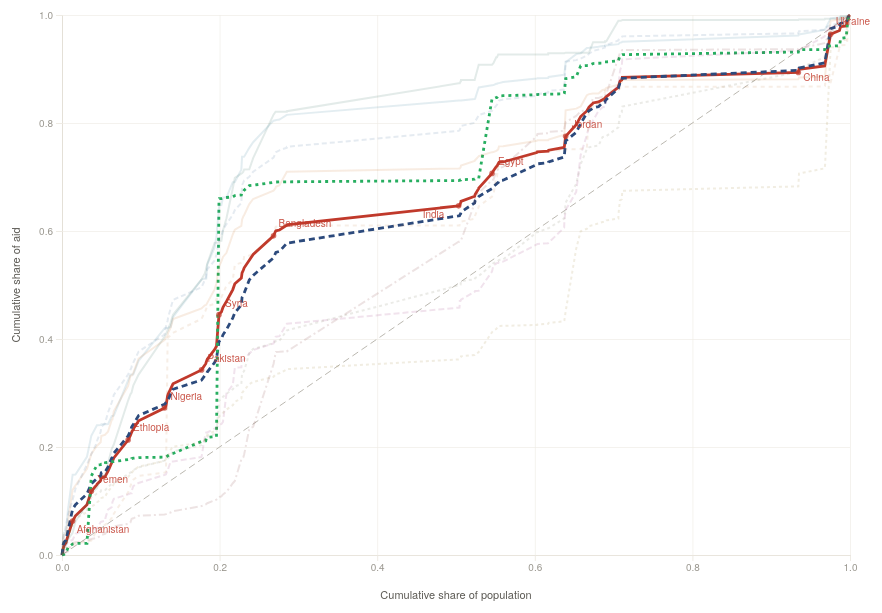
D3 v7 page, settled after 480 driven frames (8 s of simulated time); the page loaded 1 data file(s).


// ── js/app.js
/**
 * app.js — Bootstrap: load CSV → build controls → init chart
 *
 * Data flow:
 *   1. d3.csv('data/donors.csv') parses the supplementary data file
 *   2. Numeric columns are coerced to floats
 *   3. Controls are built from DONORS_CONFIG (js/config.js)
 *   4. Chart.init() is called; subsequent toggles call Chart.update()
 */

(function () {
  'use strict';

  /* Active donor set — start from defaultActive flags in config */
  const activeDonors = new Set(
    window.DONORS_CONFIG.filter(d => d.defaultActive).map(d => d.id)
  );

  /* ── Numeric columns to coerce ─────────────────────────────────────────────── */
  const NUMERIC_COLS = [
    'france', 'germany', 'japan', 'uk', 'us',
    'dac', 'eu', 'multilateral', 'non_dac', 'un', 'wb',
    'recipient_pop', 'sdg_index', 'total_pop', 'china', 'totaloda',
  ];

  /* ── Load CSV ──────────────────────────────────────────────────────────────── */
  d3.csv('data/donors.csv').then(rawRows => {

    /* Coerce types */
    const data = rawRows.map(row => {
      const out = { ...row };
      NUMERIC_COLS.forEach(col => {
        out[col] = row[col] === '' || row[col] == null
          ? null
          : +row[col];
      });
      /* Convenience: population in people (recipient_pop) */
      out._pop = out.recipient_pop || 0;
      return out;
    });

    /* ── Build donor toggle buttons ──────────────────────────────────────────── */
    const groupMap = {
      aggregates:   document.getElementById('controls-aggregates'),
      bilateral:    document.getElementById('controls-bilateral'),
      multilateral: document.getElementById('controls-multilateral'),
    };

    window.DONORS_CONFIG.forEach(donor => {
      const container = groupMap[donor.group];
      if (!container) return;

      const btn = document.createElement('button');
      btn.className = 'donor-btn' + (activeDonors.has(donor.id) ? ' active' : '');
      btn.textContent = donor.label;
      btn.dataset.id  = donor.id;

      /* Active background uses donor color */
      btn.style.setProperty('--donor-color', donor.color);
      if (activeDonors.has(donor.id)) {
        btn.style.background    = donor.color;
        btn.style.borderColor   = donor.color;
      }

      btn.addEventListener('click', () => {
        if (activeDonors.has(donor.id)) {
          if (activeDonors.size > 1) {
            activeDonors.delete(donor.id);
            btn.classList.remove('active');
            btn.style.background  = '';
            btn.style.borderColor = '';
          }
        } else {
          activeDonors.add(donor.id);
          btn.classList.add('active');
          btn.style.background  = donor.color;
          btn.style.borderColor = donor.color;
        }

        /* Sync legend faded state */
        document.querySelectorAll('.legend-item').forEach(li => {
          li.classList.toggle('faded', !activeDonors.has(li.dataset.id));
        });

        window.Chart.update(activeDonors);
      });

      container.appendChild(btn);
    });

    /* ── Build legend ────────────────────────────────────────────────────────── */
    const legendEl = document.getElementById('legend');
    window.DONORS_CONFIG.forEach(donor => {
      const item = document.createElement('div');
      item.className = 'legend-item' + (activeDonors.has(donor.id) ? '' : ' faded');
      item.dataset.id = donor.id;

      const swatch = document.createElement('div');
      swatch.className = 'legend-swatch';
      if (donor.dash) {
        /* Dashed swatch: use repeating-linear-gradient */
        const [on, off] = donor.dash;
        swatch.style.background = `repeating-linear-gradient(
          90deg,
          ${donor.color} 0px, ${donor.color} ${on}px,
          transparent ${on}px, transparent ${(on + (off || 4))}px
        )`;
      } else {
        swatch.style.background = donor.color;
      }

      const label = document.createElement('span');
      label.textContent = donor.label;

      item.appendChild(swatch);
      item.appendChild(label);

      /* Clicking legend mirrors button behavior */
      item.addEventListener('click', () => {
        const btn = document.querySelector(`.donor-btn[data-id="${donor.id}"]`);
        if (btn) btn.click();
      });

      legendEl.appendChild(item);
    });

    /* ── Suits table ─────────────────────────────────────────────────────────── */
    window.renderSuitsTable();

    /* ── Init chart ──────────────────────────────────────────────────────────── */
    window.Chart.init(data, activeDonors);

  }).catch(err => {
    console.error('Failed to load donors.csv:', err);
    document.getElementById('chart-container').innerHTML =
      `<p style="color:#b03020;padding:24px;font-family:sans-serif;">
        Could not load <code>data/donors.csv</code>. 
        If opening locally, serve from a local web server 
        (e.g. <code>npx serve .</code> or VS Code Live Server).
       </p>`;
  });

})();

// ── js/chart.js
/**
 * chart.js — D3 concentration curve chart
 *
 * Exposes:  window.Chart.init(data, activeDonors)
 *           window.Chart.update(activeDonors)
 *
 * `data`         — array of row objects parsed from CSV
 * `activeDonors` — Set of donor ids currently toggled on
 */

(function () {
  'use strict';

  /* ── Layout constants ──────────────────────────────────────────────────────── */
  const M = { top: 18, right: 28, bottom: 52, left: 54 };

  /* ── Module state ──────────────────────────────────────────────────────────── */
  let _data = [];
  let _active = new Set();
  let _W = 0, _H = 0;

  /* ── D3 selections ─────────────────────────────────────────────────────────── */
  const svgEl   = document.getElementById('chart');
  const svg     = d3.select(svgEl);
  const g       = svg.append('g').attr('transform', `translate(${M.left},${M.top})`);

  const xScale  = d3.scaleLinear().domain([0, 1]);
  const yScale  = d3.scaleLinear().domain([0, 1]);

  const xAxisG  = g.append('g').attr('class', 'x-axis');
  const yAxisG  = g.append('g').attr('class', 'y-axis');
  const xGridG  = g.append('g').attr('class', 'x-grid').style('opacity', 0.6);
  const yGridG  = g.append('g').attr('class', 'y-grid').style('opacity', 0.6);
  const eqLine  = g.append('line').attr('class', 'eq-line');
  const pathsG  = g.append('g');
  const labelsG = g.append('g');
  const hoverG  = g.append('g');

  const hoverVline = hoverG.append('line')
    .attr('stroke', '#ccc').attr('stroke-width', 1)
    .attr('stroke-dasharray', '3,3').style('display', 'none');

  const hoverDot = hoverG.append('circle')
    .attr('r', 4.5).attr('stroke-width', 1.5)
    .attr('fill', 'white').style('display', 'none');

  /* Axis labels */
  g.append('text').attr('class', 'axis-label').attr('id', 'x-label')
    .attr('text-anchor', 'middle').text('Cumulative share of population');
  g.append('text').attr('class', 'axis-label').attr('id', 'y-label')
    .attr('text-anchor', 'middle').attr('transform', 'rotate(-90)')
    .text('Cumulative share of aid');

  /* Tooltip */
  const tooltip = document.getElementById('tooltip');

  /* ── Helpers ───────────────────────────────────────────────────────────────── */

  /**
   * Build a concentration curve for one donor field.
   * Countries sorted ascending by sdg_index (worst → best).
   * Returns array of { x, y, recipient, sdg, pop, aidUSD }
   */
  function buildCurve(sortedData, field) {
    const totalPop = d3.sum(sortedData, d => d._pop);
    const totalAid = d3.sum(sortedData, d => d[field] || 0);
    if (totalAid === 0) return [];

    let cumPop = 0, cumAid = 0;
    const pts = [{ x: 0, y: 0, recipient: null }];

    for (const row of sortedData) {
      cumPop += row._pop / totalPop;
      cumAid += (row[field] || 0) / totalAid;
      pts.push({
        x: cumPop,
        y: cumAid,
        recipient: row.recipient,
        sdg: row.sdg_index,
        pop: row._pop,
        aidUSD: row[field] || 0,
      });
    }
    return pts;
  }

  function linePath(pts) {
    return d3.line()
      .x(d => xScale(d.x))
      .y(d => yScale(d.y))(pts);
  }

  /* ── Draw axes ─────────────────────────────────────────────────────────────── */
  function drawAxes() {
    xAxisG
      .attr('transform', `translate(0,${_H})`)
      .call(d3.axisBottom(xScale).ticks(6).tickFormat(d3.format('.1f')));

    yAxisG
      .call(d3.axisLeft(yScale).ticks(6).tickFormat(d3.format('.1f')));

    xGridG
      .attr('transform', `translate(0,${_H})`)
      .call(d3.axisBottom(xScale).ticks(6).tickSize(-_H).tickFormat(''));

    yGridG
      .call(d3.axisLeft(yScale).ticks(6).tickSize(-_W).tickFormat(''));

    eqLine
      .attr('x1', xScale(0)).attr('y1', yScale(0))
      .attr('x2', xScale(1)).attr('y2', yScale(1));

    d3.select('#x-label')
      .attr('x', _W / 2)
      .attr('y', _H + 44);

    d3.select('#y-label')
      .attr('x', -(_H / 2))
      .attr('y', -42);
  }

  /* ── Draw paths ────────────────────────────────────────────────────────────── */
  function drawPaths() {
    const sorted = [..._data].sort((a, b) => a.sdg_index - b.sdg_index);

    const curveData = window.DONORS_CONFIG.map(d => ({
      ...d,
      pts: buildCurve(sorted, d.field),
    }));

    const paths = pathsG
      .selectAll('.conc-path')
      .data(curveData, d => d.id);

    paths.enter()
      .append('path')
      .attr('class', 'conc-path')
      .merge(paths)
      .attr('d', d => linePath(d.pts))
      .attr('stroke', d => d.color)
      .attr('stroke-dasharray', d => d.dash ? d.dash.join(',') : null)
      .classed('faded',  d => !_active.has(d.id))
      .classed('active', d =>  _active.has(d.id));

    paths.exit().remove();
  }

  /* ── Draw country labels for the first active donor ───────────────────────── */
  function drawLabels() {
    labelsG.selectAll('*').remove();

    const firstDonor = window.DONORS_CONFIG.find(d => _active.has(d.id));
    if (!firstDonor) return;

    const sorted = [..._data].sort((a, b) => a.sdg_index - b.sdg_index);
    const pts = buildCurve(sorted, firstDonor.field);
    const labeled = pts.filter(p => p.recipient && window.LABEL_COUNTRIES.has(p.recipient));

    labeled.forEach(p => {
      const px = xScale(p.x);
      const py = yScale(p.y);
      const offsets = window.LABEL_OFFSETS[p.recipient] || { dx: 6, dy: -8 };

      labelsG.append('circle')
        .attr('cx', px).attr('cy', py).attr('r', 2.8)
        .attr('fill', firstDonor.color).attr('opacity', 0.7);

      labelsG.append('text')
        .attr('class', 'country-label')
        .attr('x', px + offsets.dx)
        .attr('y', py + offsets.dy)
        .attr('fill', firstDonor.color)
        .attr('opacity', 0.85)
        .text(p.recipient);
    });
  }

  /* ── Hover overlay ─────────────────────────────────────────────────────────── */
  function setupHover() {
    g.selectAll('.hover-overlay').remove();

    const sorted = [..._data].sort((a, b) => a.sdg_index - b.sdg_index);

    /* Pre-build curves for all donors once */
    const curveMap = {};
    window.DONORS_CONFIG.forEach(d => {
      curveMap[d.id] = buildCurve(sorted, d.field);
    });

    g.append('rect')
      .attr('class', 'hover-overlay')
      .attr('width', _W)
      .attr('height', _H)
      .attr('fill', 'transparent')
      .on('mousemove', function (event) {
        const [mx] = d3.pointer(event);
        const xVal = xScale.invert(mx);

        /* Find nearest point along primary active donor */
        const primaryDonor = window.DONORS_CONFIG.find(d => _active.has(d.id));
        if (!primaryDonor) return;

        const pts = curveMap[primaryDonor.id];
        const bisect = d3.bisector(d => d.x).left;
        const idx = Math.min(bisect(pts, xVal, 1), pts.length - 1);
        const p = pts[idx];
        if (!p || !p.recipient) return;

        const px = xScale(p.x);
        const py = yScale(p.y);

        hoverVline.style('display', null)
          .attr('x1', px).attr('y1', _H)
          .attr('x2', px).attr('y2', py);

        hoverDot.style('display', null)
          .attr('cx', px).attr('cy', py)
          .attr('stroke', primaryDonor.color);

        /* Build tooltip rows for all active donors */
        const activeDonorRows = window.DONORS_CONFIG
          .filter(d => _active.has(d.id))
          .map(d => {
            const dpts = curveMap[d.id];
            const bi = d3.bisector(dp => dp.x).left;
            const di = Math.min(bi(dpts, xVal, 1), dpts.length - 1);
            const dp = dpts[di];
            const aidM = dp ? dp.aidUSD : 0;
            const aidFmt = aidM >= 1000
              ? `$${(aidM / 1000).toFixed(1)}B`
              : `$${aidM.toFixed(0)}M`;
            return `<div class="tooltip-row">
              <span class="tooltip-label" style="color:${d.color}">${d.label}</span>
              <span class="tooltip-val">${aidFmt}</span>
            </div>`;
          })
          .join('');

        const popM = (p.pop / 1e6).toFixed(1);
        tooltip.innerHTML = `
          <div class="tooltip-country">${p.recipient}</div>
          <div class="tooltip-meta">
            SDG index: <strong>${p.sdg ? p.sdg.toFixed(2) : '—'}</strong>
            &nbsp;·&nbsp; Pop: <strong>${popM}M</strong>
          </div>
          <hr class="tooltip-divider" />
          <div class="tooltip-head">Aid received (net ODA)</div>
          ${activeDonorRows}`;

        tooltip.style.display = 'block';
        const viewportW = window.innerWidth;
        let tx = event.clientX + 18;
        let ty = event.clientY - 32;
        if (tx + 290 > viewportW) tx = event.clientX - 300;
        if (ty < 8) ty = 8;
        tooltip.style.left  = tx + 'px';
        tooltip.style.top   = ty + 'px';
      })
      .on('mouseleave', () => {
        tooltip.style.display = 'none';
        hoverVline.style('display', 'none');
        hoverDot.style('display', 'none');
      });
  }

  /* ── Resize ────────────────────────────────────────────────────────────────── */
  function resize() {
    const container = document.getElementById('chart-container');
    _W = container.clientWidth - M.left - M.right;
    _H = Math.max(340, Math.min(540, _W * 0.72));

    svg
      .attr('width',  _W + M.left + M.right)
      .attr('height', _H + M.top  + M.bottom);

    xScale.range([0, _W]);
    yScale.range([_H, 0]);

    drawAxes();
    drawPaths();
    drawLabels();
    setupHover();
  }

  /* ── Public API ────────────────────────────────────────────────────────────── */
  window.Chart = {
    init(data, activeDonors) {
      _data   = data;
      _active = activeDonors;
      resize();
      window.addEventListener('resize', resize);
    },

    update(activeDonors) {
      _active = activeDonors;
      drawPaths();
      drawLabels();
    },
  };
})();

// ── js/config.js
/**
 * config.js — Donor definitions and display configuration
 *
 * To add or remove donors:
 *   1. Add/remove an entry in window.DONORS_CONFIG
 *   2. Make sure the `field` matches a column name in data/donors.csv
 *   3. Reload the page — no build step needed
 *
 * To change which countries get labeled on the chart, edit LABEL_COUNTRIES.
 *
 * Dash patterns follow SVG stroke-dasharray syntax: [on, off, ...]
 * Set dash: null for a solid line.
 */

window.DONORS_CONFIG = [
  // ── Aggregates ────────────────────────────────────────────────────────────────
  {
    id: 'totaloda',
    label: 'Official donors + China',
    field: 'totaloda',        // CSV column name
    group: 'aggregates',
    color: '#c0392b',
    dash: null,
    defaultActive: true,
    suits: { index: -0.293, se: 0.156, pval: 0.060, rank: null },
  },
  {
    id: 'dac',
    label: 'DAC donors',
    field: 'dac',
    group: 'aggregates',
    color: '#2c4a7c',
    dash: [6, 4],
    defaultActive: true,
    suits: { index: -0.268, se: 0.145, pval: 0.064, rank: null },
  },
  {
    id: 'non_dac',
    label: 'Non-DAC donors',
    field: 'non_dac',
    group: 'aggregates',
    color: '#27ae60',
    dash: [3, 4],
    defaultActive: true,
    suits: { index: -0.372, se: 0.288, pval: 0.196, rank: null },
  },

  // ── Bilateral ─────────────────────────────────────────────────────────────────
  {
    id: 'uk',
    label: 'United Kingdom',
    field: 'uk',
    group: 'bilateral',
    color: '#1a6b8a',
    dash: null,
    defaultActive: false,
    suits: { index: -0.555, se: 0.168, pval: 0.001, rank: 2 },
  },
  {
    id: 'us',
    label: 'United States',
    field: 'us',
    group: 'bilateral',
    color: '#c06010',
    dash: null,
    defaultActive: false,
    suits: { index: -0.392, se: 0.178, pval: 0.028, rank: 4 },
  },
  {
    id: 'france',
    label: 'France',
    field: 'france',
    group: 'bilateral',
    color: '#8b1a6b',
    dash: [6, 3],
    defaultActive: false,
    suits: { index: -0.105, se: 0.158, pval: 0.506, rank: 7 },
  },
  {
    id: 'germany',
    label: 'Germany',
    field: 'germany',
    group: 'bilateral',
    color: '#5a5a3a',
    dash: [3, 3],
    defaultActive: false,
    suits: { index: -0.090, se: 0.123, pval: 0.467, rank: 8 },
  },
  {
    id: 'japan',
    label: 'Japan',
    field: 'japan',
    group: 'bilateral',
    color: '#6b1a1a',
    dash: [8, 3, 2, 3],
    defaultActive: false,
    suits: { index: -0.137, se: 0.146, pval: 0.350, rank: 5 },
  },
  {
    id: 'china',
    label: 'China (donor)',
    field: 'china',
    group: 'bilateral',
    color: '#b87333',
    dash: [4, 4],
    defaultActive: false,
    suits: { index: -0.115, se: 0.195, pval: 0.555, rank: 6 },
  },

  // ── Multilateral ──────────────────────────────────────────────────────────────
  {
    id: 'wb',
    label: 'World Bank (IDA)',
    field: 'wb',
    group: 'multilateral',
    color: '#1a5c4a',
    dash: null,
    defaultActive: false,
    suits: { index: -0.576, se: 0.165, pval: 0.000, rank: 1 },
  },
  {
    id: 'un',
    label: 'United Nations',
    field: 'un',
    group: 'multilateral',
    color: '#2c5c8c',
    dash: [5, 3],
    defaultActive: false,
    suits: { index: -0.512, se: 0.159, pval: 0.001, rank: 3 },
  },
  {
    id: 'eu',
    label: 'EU Institutions',
    field: 'eu',
    group: 'multilateral',
    color: '#8c6a10',
    dash: [3, 3],
    defaultActive: false,
    suits: { index: 0.126, se: 0.201, pval: 0.530, rank: 9 },
  },
];

/**
 * Countries to annotate on the chart.
 * Uses the `recipient` column value from the CSV exactly.
 * Add/remove names freely — chart auto-positions labels.
 */
window.LABEL_COUNTRIES = new Set([
  'Afghanistan',
  'Yemen',
  'Ethiopia',
  'Bangladesh',
  'India',
  'Egypt',
  'China',
  'Ukraine',
  'Syria',
  'Jordan',
  'Nigeria',
  'Pakistan',
]);

/**
 * Label offset overrides for specific countries.
 * Keys must match `recipient` column values.
 * { dx, dy } in pixels relative to the data point dot.
 */
window.LABEL_OFFSETS = {
  'India':       { dx: -36, dy: 12 },
  'China':       { dx:   5, dy:  9 },
  'Ukraine':     { dx:   5, dy: -9 },
  'Afghanistan': { dx:   4, dy: 12 },
  'Bangladesh':  { dx:   5, dy: -9 },
  'Ethiopia':    { dx:   5, dy: -9 },
};

// ── js/suits.js
/**
 * suits.js — Renders the Suits Index summary table
 *
 * Called once after data loads. Reads from DONORS_CONFIG.
 */

window.renderSuitsTable = function () {
  const tbody = document.getElementById('suits-tbody');
  if (!tbody) return;

  // Only donors with a rank (individual donors, not aggregates)
  const ranked = window.DONORS_CONFIG
    .filter(d => d.suits.rank !== null)
    .sort((a, b) => a.suits.rank - b.suits.rank);

  ranked.forEach(d => {
    const s = d.suits;
    const isNeg = s.index < 0;
    const barPct = Math.min(100, Math.abs(s.index) / 0.576 * 100).toFixed(1);

    const stars =
      s.pval < 0.001 ? '***' :
      s.pval < 0.01  ? '**'  :
      s.pval < 0.05  ? '*'   : '';

    const pvalFmt = s.pval < 0.001 ? '<0.001' : s.pval.toFixed(3);

    const tr = document.createElement('tr');
    tr.innerHTML = `
      <td>
        <span style="display:inline-block;width:10px;height:10px;border-radius:2px;
          background:${d.color};margin-right:7px;vertical-align:middle;
          ${d.dash ? `background:none;border-top:2px dashed ${d.color};height:0;margin-top:5px;` : ''}
        "></span>
        ${d.label}
      </td>
      <td class="num">
        ${s.index.toFixed(3)}${stars ? `<span class="sig-star">${stars}</span>` : ''}
      </td>
      <td class="num">${s.se.toFixed(3)}</td>
      <td class="num">${pvalFmt}</td>
      <td class="${isNeg ? 'dir-prog' : 'dir-regr'}">${isNeg ? 'Progressive' : 'Regressive'}</td>
      <td class="bar-col">
        <div class="bar-bg">
          <div class="bar-fill ${isNeg ? 'bar-prog' : 'bar-regr'}" style="width:${barPct}%"></div>
        </div>
      </td>
      <td class="num">${s.rank}</td>`;
    tbody.appendChild(tr);
  });
};


### data: data/donors.csv
recipient_id, recipient, france, germany, japan, uk, us, dac, eu, multilateral, non_dac, un, wb, recipient_pop, code, sdg_index, total_pop, china, totaloda, suits_suits_germany_index
279, South Sudan, 41.7, 1226, 343.2, 1913, 7421, 14284, 1335, 4080, 70.38, 914.4, 772.2, 10423384, SSD, 39.38, 6.370478e+09, 624.6, 19059, 1.6441598e-05
231, Central African Republic, 357.9, 470.1, 76.74, 188.3, 1013, 2862, 1151, 3518, 74.32, 512.4, 920.4, 4944703, CAF, 41.79, 6.370478e+09, 93.12, 6547, 1.8589973e-05
232, Chad, 829.2, 335, 72.75, 14.45, 796.1, 2684, 1343, 5518, 410.2, 708, 1807, 16685223, TCD, 42.96, 6.370478e+09, 537.6, 9150, 8.00129e-05
273, Somalia, 517.9, 1474, 169, 2147, 4798, 12716, 2018, 5466, 1289, 797, 1530, 16030971, SOM, 44.76, 6.370478e+09, 45.17, 19517, 0.0001142
625, Afghanistan, 209.4, 4331, 1587, 3313, 13493, 29292, 3635, 10191, 989.2, 1061, 2154, 37856121, AFG, 45.67, 6.370478e+09, 270, 40743, 0.0005524
260, Niger, 817.6, 973, 133, 6.35, 1849, 5771, 2029, 8518, 155.9, 816.9, 3658, 22947757, NER, 47.1, 6.370478e+09, 395.1, 14840, 0.0004915
235, Democratic Republic of the Congo, 497.9, 1479, 308.7, 1675, 7035, 14579, 2115, 16282, 13.34, 1745, 5793, 92947442, COD, 47.72, 6.370478e+09, 388.8, 31263, 0.002284
580, Yemen, 82.21, 2713, 316.9, 1978, 6297, 13614, 1677, 6453, 17260, 768.9, 3512, 35111408, YEM, 47.87, 6.370478e+09, 169.9, 37497, 0.001052
278, Sudan, 145.4, 852.8, 228.6, 992.7, 3500, 7343, 1168, 6839, 2823, 843.6, 1489, 45548175, SDN, 49.72, 6.370478e+09, 1872, 18877, 0.001574
244, Guinea-Bissau, 18.61, 5.556, 24.21, 0.9025, 55.65, 432.2, 235.2, 1080, 20.86, 153.2, 307.4, 1967696, GNB, 50.32, 6.370478e+09, 101.4, 1634, 7.016609e-05
252, Madagascar, 778.2, 481.3, 360.7, 34.53, 1358, 3342, 923.2, 6049, 94.1, 622, 2519, 28219554, MDG, 50.46, 6.370478e+09, 377.6, 9863, 0.001024
251, Liberia, 32.67, 329.8, 142, 55.33, 2649, 3771, 460.4, 3128, 94.81, 367.5, 1211, 5043721, LBR, 51.27, 6.370478e+09, 287.8, 7282, 0.0001883
225, Angola, 143.2, 37.74, 231.4, 10.12, 564.5, 1373, 361.7, 1306, 12.8, 252.2, 287.6, 32375632, AGO, 51.83, 6.370478e+09, 115.9, 2808, 0.001224
274, Djibouti, 368.3, 6.453, 173.1, 3.281, 165.2, 767.4, 234.5, 1145, 371.2, 110.4, 262.5, 1088709, DJI, 51.86, 6.370478e+09, 98.79, 2383, 4.1217136e-05
287, Burkina Faso, 1082, 617.2, 241.1, 8.994, 1146, 5454, 1593, 7943, 119.6, 681.1, 3523, 20961952, BFA, 52.14, 6.370478e+09, 267.4, 13784, 0.0008104
259, Mozambique, 303.7, 771.1, 794.6, 752.2, 4986, 12200, 1171, 10246, 141.8, 716.9, 4634, 29884380, MOZ, 52.43, 6.370478e+09, 852.9, 23442, 0.001209
234, Congo, 668.9, 5.719, 29.8, 15.16, 105.4, 871.7, 195.1, 1702, 24.04, 172.1, 452.7, 5616661, COG, 52.47, 6.370478e+09, 733, 3331, 0.0002328
349, Haiti, 420.4, 133.3, 153.2, 26.04, 3470, 5549, 908.2, 4372, 13.68, 382.6, 947.5, 11105163, HTI, 52.54, 6.370478e+09, 0.07085, 9935, 0.0004623
238, Ethiopia, 575.6, 1996, 492.4, 3332, 10821, 23405, 2218, 22557, 525.5, 1480, 14247, 115737383, ETH, 52.71, 6.370478e+09, 3755, 50243, 0.005135
288, Zambia, 148.9, 417, 222.8, 528.4, 4172, 6433, 832.6, 5506, 104.8, 350.9, 2017, 18513839, ZMB, 52.88, 6.370478e+09, 1066, 13110, 0.0008788
862, Papua New Guinea, 0.6215, 23.48, 689.5, 13.17, 140.7, 5266, 330.6, 2313, 1.576, 181.2, 552.5, 9609010, PNG, 53.01, 6.370478e+09, 570.4, 8152, 0.0004616
233, Comoros, 289.7, 0.1603, 27.71, 1.081, 11.91, 340.4, 73.12, 583.1, 145.7, 80.28, 215.9, 786578, COM, 53.48, 6.370478e+09, 191.2, 1260, 3.780773e-05
236, Benin, 639.8, 481.9, 91.59, 1.49, 1029, 3344, 722, 4298, 89.95, 250.3, 2032, 12726755, BEN, 53.5, 6.370478e+09, 364.3, 8096, 0.0006196
285, Uganda, 413.6, 662.1, 480.2, 1298, 6164, 11985, 1319, 10414, 165.5, 800.6, 3593, 42999637, UGA, 53.51, 6.370478e+09, 656.9, 23221, 0.002157
261, Nigeria, 1045, 1487, 231.2, 3065, 7828, 15155, 1760, 19899, 103.2, 1241, 12239, 209485641, NGA, 53.57, 6.370478e+09, 607.1, 35765, 0.01109
228, Burundi, 87.49, 311.5, 73.49, 33.24, 1039, 2527, 661.6, 3121, 55.85, 605.4, 906.3, 12255336, BDI, 53.98, 6.370478e+09, 170.2, 5874, 0.0006769
243, Guinea, 644.3, 158.6, 148.5, 4.879, 705.2, 1944, 747.8, 3851, 273.1, 400.6, 1170, 13034346, GIN, 54.5, 6.370478e+09, 23119, 29187, 0.0007279
280, Eswatini, 9.658, 3.574, 32.58, 3.156, 598.3, 689.6, 238.2, 548.3, 43.69, 73.32, 0.0, 1179874, SWZ, 54.6, 6.370478e+09, 0.0, 1282, 6.6132045e-05
249, Lesotho, 2.614, 17.26, 23.46, 13.51, 701.9, 787, 137.6, 961.8, 26.44, 131.3, 326.6, 2209405, LSO, 54.84, 6.370478e+09, 358.1, 2133, 0.0001239
255, Mali, 1002, 925.8, 98, 75.09, 2150, 7600, 1763, 6705, 425.6, 692.8, 2200, 21068405, MLI, 54.87, 6.370478e+09, 345.4, 15076, 0.001207
253, Malawi, 9.37, 673.6, 243.4, 928.9, 3638, 6655, 1031, 7015, 129.5, 616.2, 2533, 19025752, MWI, 54.96, 6.370478e+09, 468.3, 14268, 0.001129
665, Pakistan, 582.5, 1405, 972.3, 3538, 4527, 12467, 1237, 21096, 3079, 916.3, 11489, 230800899, PAK, 55.67, 6.370478e+09, 2436, 39079, 0.01431
229, Cameroon, 2530, 1101, 220.6, 87.05, 1289, 5793, 831.5, 5923, 69.63, 505.2, 1808, 25506095, CMR, 55.91, 6.370478e+09, 1133, 12919, 0.001664
283, Togo, 359.6, 383.1, 86.28, 0.08083, 88.93, 1056, 454.7, 2760, 92.47, 191.4, 1157, 8463068, TGO, 55.98, 6.370478e+09, 378.8, 4287, 0.0005683
256, Mauritania, 297, 225.3, 105.3, 1.265, 193.8, 981, 532.6, 3276, 712.4, 278.2, 835.3, 4467708, MRT, 56.17, 6.370478e+09, 263.9, 5234, 0.0003035
272, Sierra Leone, 12.98, 225.4, 129.2, 1321, 772.2, 2861, 668.7, 3813, 171.3, 326.4, 1261, 7731991, SLE, 56.19, 6.370478e+09, 443.2, 7288, 0.0005298
282, Tanzania, 509.1, 527.2, 558.7, 1614, 5672, 12932, 1215, 13664, 161.8, 631.7, 6734, 59174891, TZA, 56.6, 6.370478e+09, 418.5, 27176, 0.004112
265, Zimbabwe, 34.64, 334.4, 122.2, 1035, 2630, 5019, 636.7, 3277, 19.74, 443.9, 77.79, 15271368, ZWE, 56.72, 6.370478e+09, 846.3, 9162, 0.001078
573, Syria, 480.2, 7305, 452.4, 2758, 7217, 23083, 3736, 4818, 60842, 1001, 0.0, 20353534, SYR, 56.79, 6.370478e+09, 72.8, 88816, 0.001637
240, Gambia, 23.81, 17.14, 35.99, 195.1, 61.84, 392.3, 403, 1801, 269.3, 174.9, 596.2, 2456844, GMB, 57.4, 6.370478e+09, 213.7, 2677, 0.0002207
… [head cut at 6 KiB]